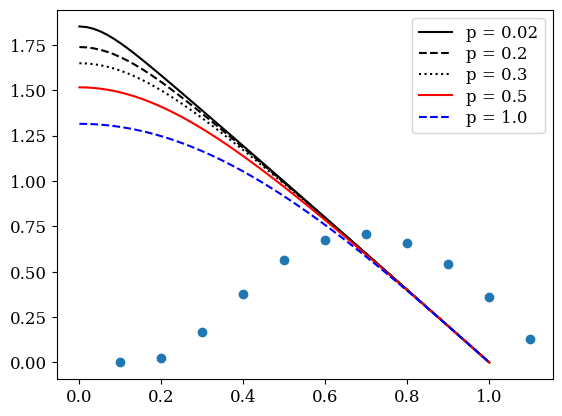

Python code for this plot:
from scipy.integrate import solve_bvp
import sys
import copy
from math import *
import numpy as np
import matplotlib as mpl
import matplotlib.pyplot as plt
plt.rc('font', family='serif')
mpl.rcParams.update({'font.size': 12})
mpl.rcParams.update({'legend.labelspacing':0.25, 'legend.fontsize': 12})
mpl.rcParams.update({'errorbar.capsize': 4})


def f(x,y, C):

    return np.vstack((y[1], - (C*abs(y[0])**(1.0+2.0/p1) + p1*(p1+1.0)*y[0] ) / (1.0 - x[0]**2.0)  ))

def bc (ya, yb, C):

    return np.array ([ya[1],yb[0], yb[1]+2.0])

def solve_for_p1 (pv, f, bc, mu, y_a):

    global p1
    p1 = pv

    res_a = solve_bvp(f, bc, mu, y_a, p=[0.2], tol=1e-8, verbose=0, max_nodes=10000)

    print (res_a.message)
    print (res_a.niter)
    print (res_a.p)

    return [res_a.sol(mu)[0], res_a.p]



mu = np.linspace (0.0, 1.0 , 60)

y_a = [np.cos(mu), np.sin(3*mu)]

y_plot_a01, C01  = solve_for_p1 (0.1, f, bc, mu, y_a)
y_plot_a02, C02  = solve_for_p1 (0.2, f, bc, mu, y_a)
y_plot_a03, C03  = solve_for_p1 (0.3, f, bc, mu, y_a)
y_plot_a04, C04  = solve_for_p1 (0.4, f, bc, mu, y_a)
y_plot_a05, C05  = solve_for_p1 (0.5, f, bc, mu, y_a)
y_plot_a06, C06  = solve_for_p1 (0.6, f, bc, mu, y_a)
y_plot_a07, C07  = solve_for_p1 (0.7, f, bc, mu, y_a)
y_plot_a08, C08  = solve_for_p1 (0.8, f, bc, mu, y_a)
y_plot_a09, C09  = solve_for_p1 (0.9, f, bc, mu, y_a)
y_plot_a10, C10  = solve_for_p1 (1.0, f, bc, mu, y_a)
y_plot_a11, C11  = solve_for_p1 (1.1, f, bc, mu, y_a)


plt.plot (mu, y_plot_a01, 'k-',  label='p = 0.02')
plt.plot (mu, y_plot_a02, 'k--', label='p = 0.2')
plt.plot (mu, y_plot_a03, 'k:',  label='p = 0.3')
plt.plot (mu, y_plot_a05, 'r-',  label='p = 0.5')
plt.plot (mu, y_plot_a10, 'b--', label='p = 1.0')

plt.legend()
plt.show()

pl= [0.1, 0.2, 0.3, 0.4, 0.5, 0.6, 0.7, 0.8, 0.9, 1.0, 1.1]
C = [C01, C02, C03, C04, C05, C06, C07, C08, C09, C10, C11]

plt.scatter (pl, C)
plt.show()







